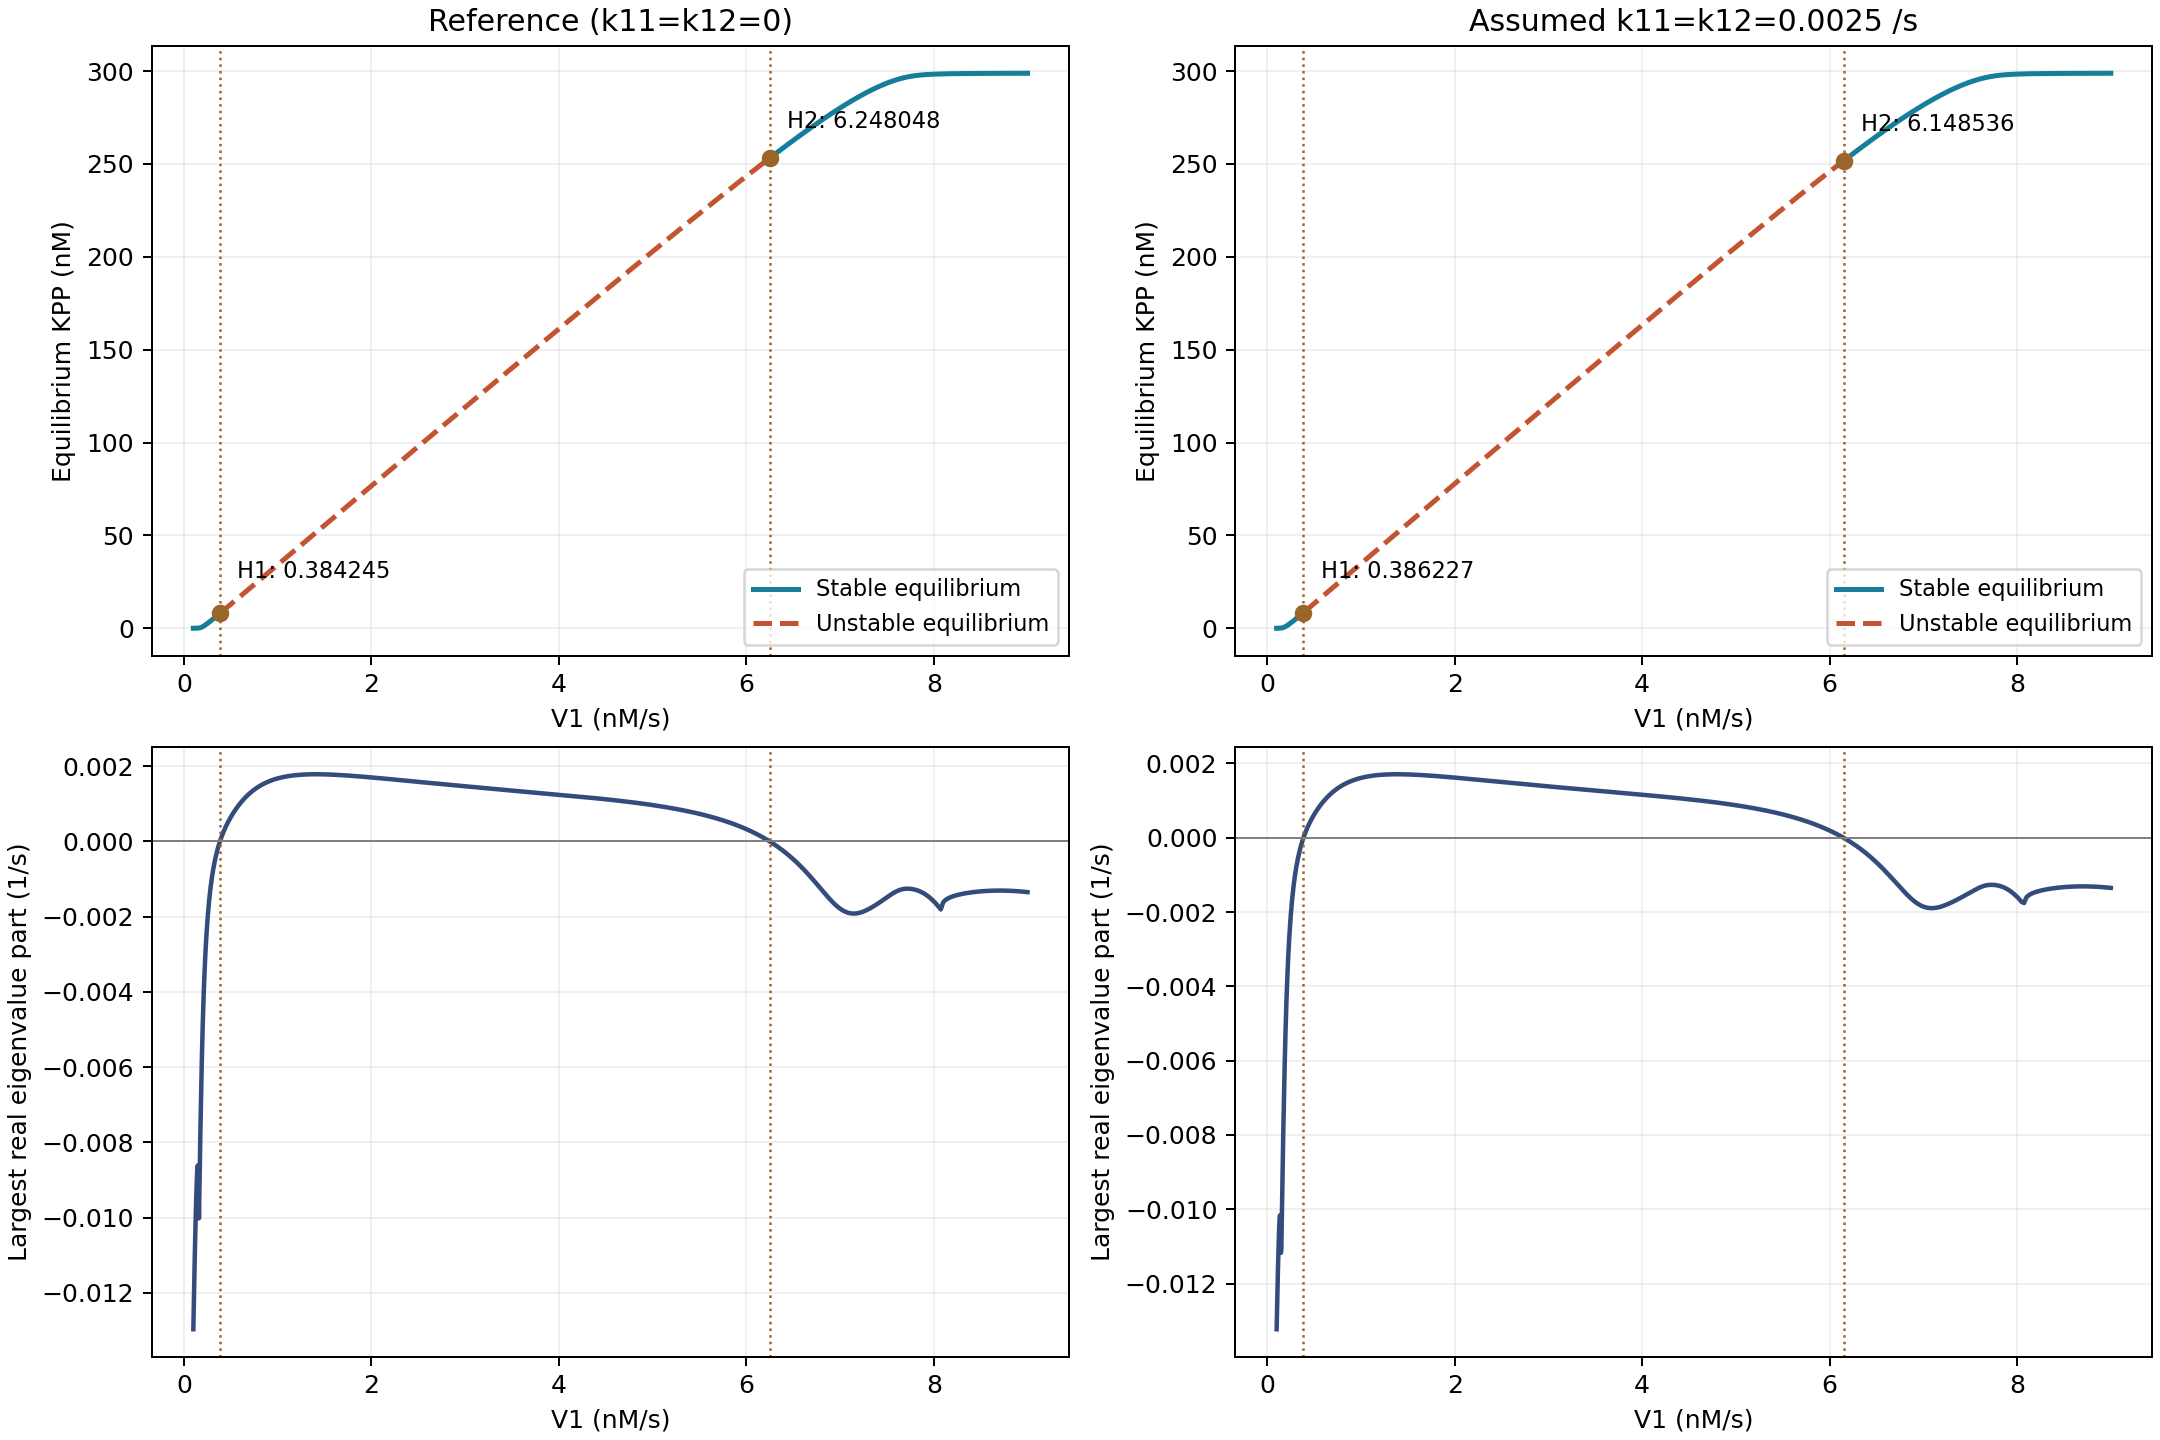

The file beside this chart, header and first rows:
scenario, point, V1_nM_per_s, omega_per_s, period_s, crossing_slope
reference, H1, 0.3842, 0.009852, 637.7, 0.007521
reference, H2, 6.248, 0.005121, 1227, -0.001555
estimated, H1, 0.3862, 0.009889, 635.3, 0.007372
estimated, H2, 6.149, 0.005092, 1234, -0.001452
